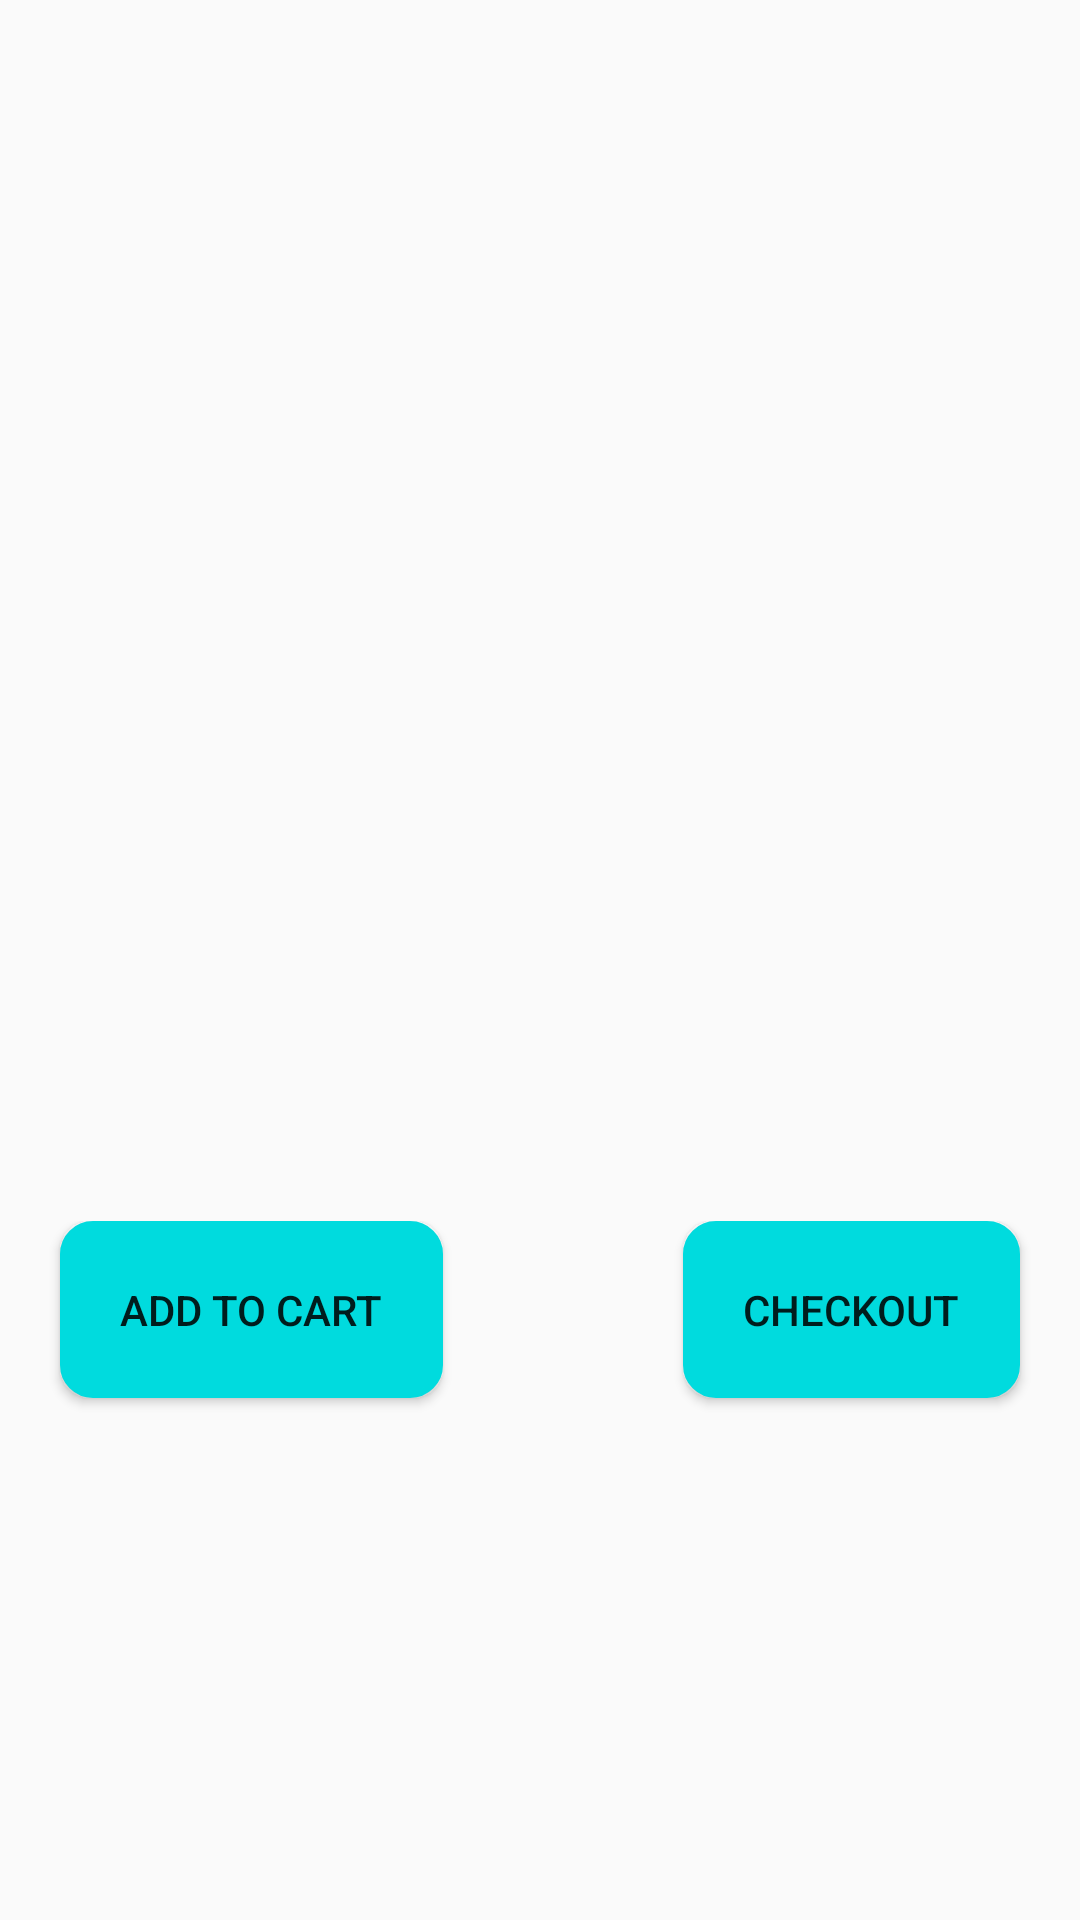

Here is an Android app screen rendered from its layout file. Give the layout XML and the strings, colors and styles it references.
<!-- AndroidManifest.xml: application theme AppTheme -->
<!-- res/layout/activity_details.xml -->
<?xml version="1.0" encoding="utf-8"?>
<androidx.constraintlayout.widget.ConstraintLayout
    xmlns:android="http://schemas.android.com/apk/res/android"
    xmlns:tools="http://schemas.android.com/tools"
    android:layout_width="match_parent"
    android:layout_height="match_parent"
    tools:context=".Activities.Details">

    <LinearLayout
        android:layout_width="match_parent"
        android:layout_height="match_parent"
        android:orientation="vertical">

        <ImageView
            android:layout_width="wrap_content"
            android:layout_height="300dp"
            android:layout_gravity="center"
            android:src="@drawable/unavail"
            android:layout_marginStart="100dp"
            android:layout_marginEnd="100dp"
            android:layout_marginTop="50dp"
            android:id="@+id/image"
            />

        <TextView
            android:id="@+id/name"
            android:layout_width="wrap_content"
            android:layout_height="wrap_content"
            android:layout_gravity="center" />

        <TextView
            android:id="@+id/brand_name"
            android:layout_width="wrap_content"
            android:layout_height="wrap_content"
            android:layout_gravity="center" />

        <TextView
            android:id="@+id/price"
            android:layout_width="wrap_content"
            android:layout_height="wrap_content"
            android:layout_gravity="center" />

        <LinearLayout
            android:layout_width="match_parent"
            android:layout_height="wrap_content"
            android:orientation="horizontal">

            <Button
                android:layout_marginBottom="20dp"
                android:layout_width="wrap_content"
                android:layout_height="wrap_content"
                android:layout_gravity="center_horizontal"
                android:layout_marginStart="20dp"
                android:id="@+id/add"
                android:elevation="20dp"
                android:background="@drawable/addbg"
                android:padding="20dp"
                android:text="ADD TO CART" />

            <Space
                android:layout_width="0dp"
                android:layout_height="0dp"
                android:layout_weight="1"/>


            <Button
                android:layout_width="wrap_content"
                android:layout_height="wrap_content"
                android:text="Checkout"
                android:background="@drawable/addbg"
                android:padding="20dp"
                android:elevation="20dp"
                android:id="@+id/checkout"
                android:layout_marginBottom="20dp"
                android:layout_marginEnd="20dp"
                android:layout_gravity="end"/>

        </LinearLayout>




    </LinearLayout>
</androidx.constraintlayout.widget.ConstraintLayout>
<!-- resources referenced by this layout -->
<resources>
  <!-- drawable addbg (drawable) -->
  <?xml version="1.0" encoding="utf-8"?>
  <shape
      xmlns:android="http://schemas.android.com/apk/res/android"
      android:shape="rectangle">
  
      <stroke
          android:width="2dp"
          android:color="#00dbde"/>
  
      <solid
          android:color="#00dbde"/>
  
      <corners
          android:radius="10dp"/>
  
  </shape>
  <style name="AppTheme" parent="Theme.AppCompat.Light.DarkActionBar">
          
          <item name="colorPrimary">@color/colorPrimary</item>
          <item name="colorPrimaryDark">@color/colorPrimaryDark</item>
          <item name="colorAccent">@color/colorAccent</item>
      </style>
  <!-- not gathered from this repository: default colours our renderer supplied (Android Studio template values) -->
  <color name="colorPrimary">#FF6200EE</color>
  <color name="colorPrimaryDark">#FF3700B3</color>
  <color name="colorAccent">#FF03DAC5</color>
</resources>
